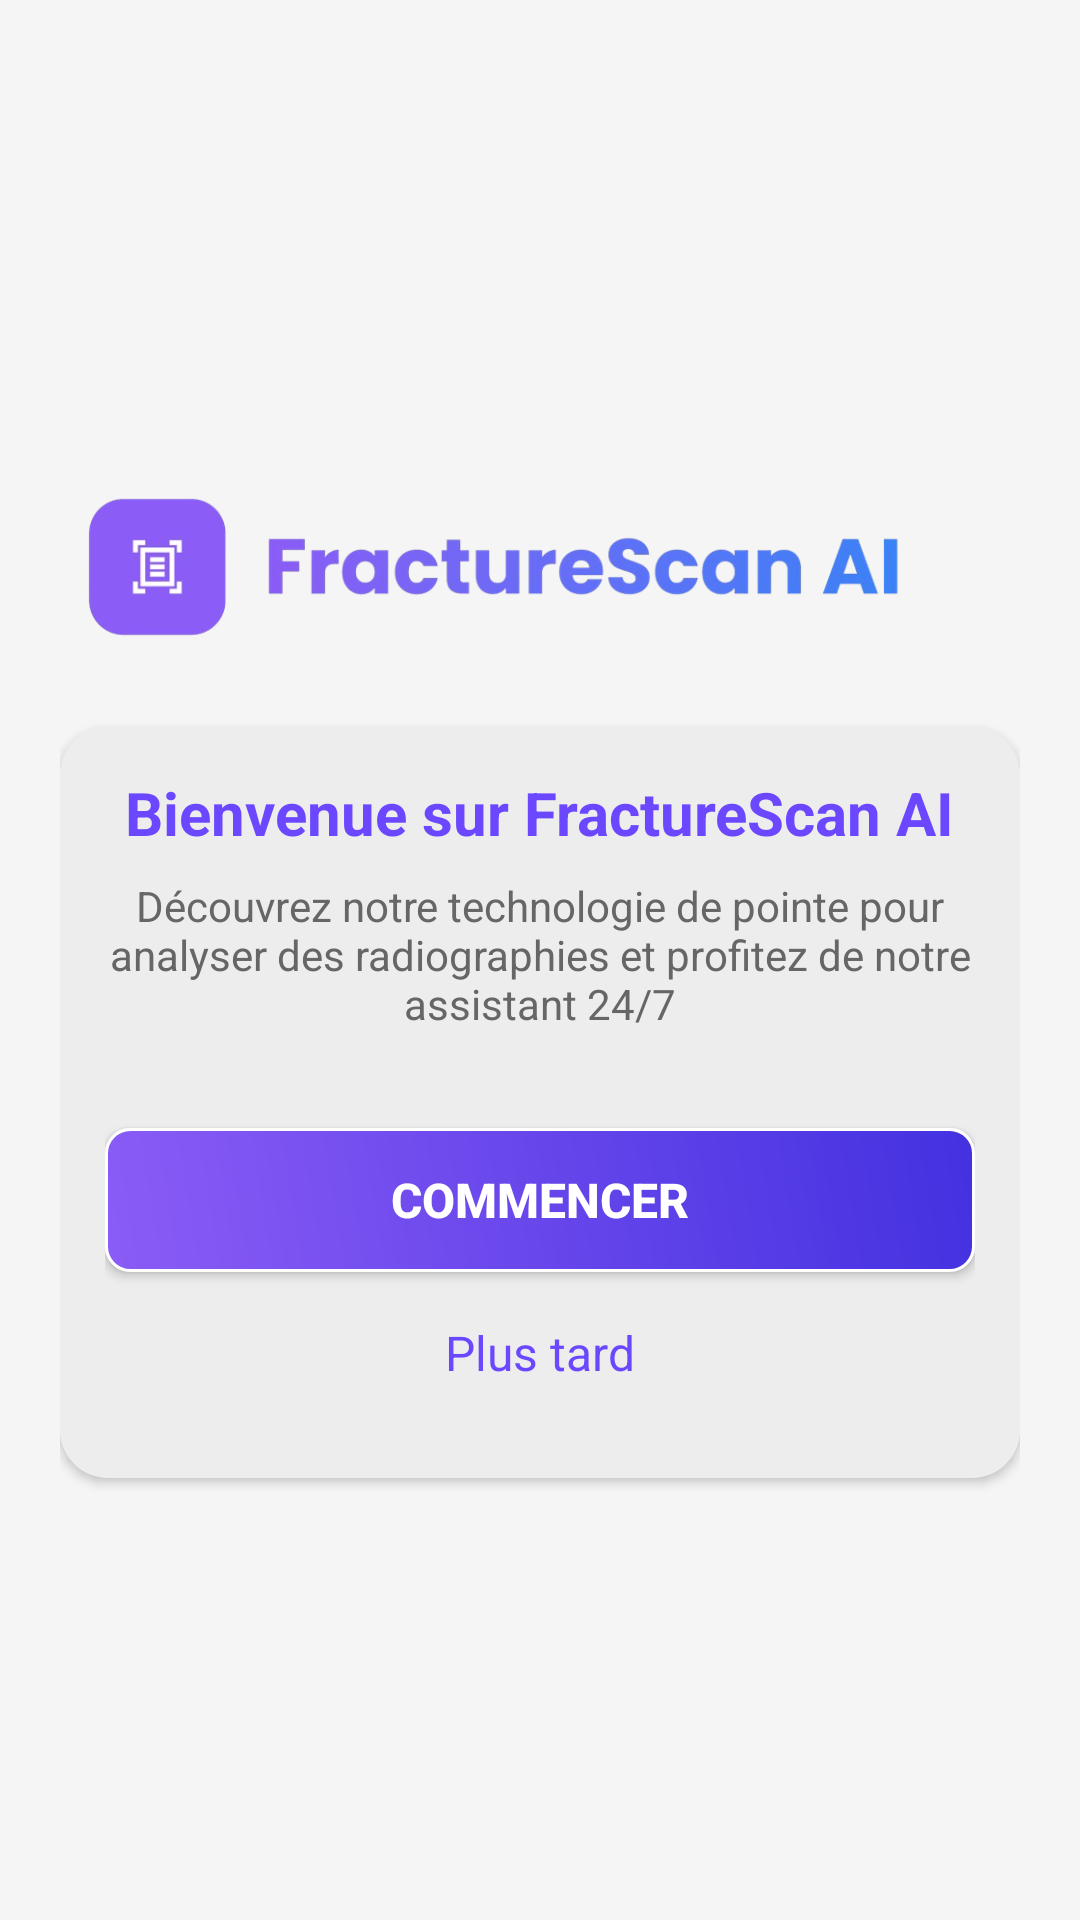

This screen was rendered from an Android layout file. Write that file and the resources it references.
<!-- AndroidManifest.xml: application theme Theme.FractureAi -->
<!-- res/layout/activity_welcome.xml -->
<?xml version="1.0" encoding="utf-8"?>
<androidx.constraintlayout.widget.ConstraintLayout xmlns:android="http://schemas.android.com/apk/res/android"
    xmlns:app="http://schemas.android.com/apk/res-auto"
    android:layout_width="match_parent"
    android:layout_height="match_parent"
    android:background="#F5F5F5">

    <ScrollView
        android:id="@+id/scroll_view"
        android:layout_width="match_parent"
        android:layout_height="match_parent"
        android:fillViewport="true"
        app:layout_constraintTop_toTopOf="parent"
        app:layout_constraintBottom_toBottomOf="parent"
        app:layout_constraintStart_toStartOf="parent"
        app:layout_constraintEnd_toEndOf="parent">

        <LinearLayout
            android:layout_width="match_parent"
            android:layout_height="match_parent"
            android:orientation="vertical"
            android:gravity="center"
            android:padding="20dp"
            android:background="#F5F5F5">

            <ImageView
                android:id="@+id/logo"
                android:layout_width="328dp"
                android:layout_height="79dp"
                android:layout_gravity="center"
                android:adjustViewBounds="true"
                android:src="@drawable/logo_app" />

            <androidx.cardview.widget.CardView
                android:id="@+id/welcome_container"
                android:layout_width="match_parent"
                android:layout_height="wrap_content"
                android:layout_marginTop="16dp"
                android:elevation="8dp"
                app:cardBackgroundColor="#F5F5F5"
                app:cardCornerRadius="16dp">

                <LinearLayout
                    android:layout_width="match_parent"
                    android:layout_height="wrap_content"
                    android:orientation="vertical"
                    android:gravity="center"
                    android:background="@drawable/light_grey_background"
                    android:padding="15dp">

                    <TextView
                        android:id="@+id/welcome_title"
                        android:layout_width="wrap_content"
                        android:layout_height="wrap_content"
                        android:layout_marginBottom="8dp"
                        android:text="Bienvenue sur FractureScan AI"
                        android:textColor="#6B48FF"
                        android:textSize="20sp"
                        android:textStyle="bold" />

                    <TextView
                        android:id="@+id/welcome_subtitle"
                        android:layout_width="match_parent"
                        android:layout_height="wrap_content"
                        android:layout_marginBottom="16dp"
                        android:text="Découvrez notre technologie de pointe pour analyser des radiographies et profitez de notre assistant 24/7"
                        android:textColor="#666666"
                        android:textSize="14sp"
                        android:gravity="center"
                        android:textAlignment="center" />

                    <Button
                        android:id="@+id/btn_start"
                        android:layout_width="match_parent"
                        android:layout_height="48dp"
                        android:layout_marginTop="16dp"
                        android:background="@drawable/button_background"
                        android:text="Commencer"
                        android:textColor="#FFFFFF"
                        android:textStyle="bold"
                        android:textSize="16sp" />

                    <TextView
                        android:id="@+id/btn_later"
                        android:layout_width="wrap_content"
                        android:layout_height="wrap_content"
                        android:layout_marginTop="16dp"
                        android:layout_marginBottom="16dp"
                        android:background="?android:attr/selectableItemBackground"
                        android:clickable="true"
                        android:focusable="true"
                        android:text="Plus tard"
                        android:textColor="#6B48FF"
                        android:textSize="16sp" />
                </LinearLayout>
            </androidx.cardview.widget.CardView>
        </LinearLayout>
    </ScrollView>
</androidx.constraintlayout.widget.ConstraintLayout>
<!-- resources referenced by this layout -->
<resources>
  <!-- drawable button_background (drawable) -->
  <?xml version="1.0" encoding="utf-8"?>
  <shape xmlns:android="http://schemas.android.com/apk/res/android">
      <gradient
          android:startColor="#8B5CF6"
          android:endColor="#4331E0"
          android:angle="45" />
      <corners android:radius="8dp"/>
      <stroke
          android:width="1dp"
          android:color="#FFFFFF"/>
  </shape>
  <!-- drawable light_grey_background (drawable) -->
  <?xml version="1.0" encoding="utf-8"?>
  <shape xmlns:android="http://schemas.android.com/apk/res/android"
      android:shape="rectangle">
      <solid android:color="#EDEDED" />
      <corners android:radius="16dp" />
  </shape>
  <!-- drawable logo_app: png bitmap (drawable, 75587 bytes) -->
  <style name="Theme.FractureAi" parent="Base.Theme.FractureAi" />
  <style name="Base.Theme.FractureAi" parent="Theme.Material3.DayNight.NoActionBar">
          
          
          
  
          
          <item name="materialButtonStyle">@style/Widget.FractureAi.Button</item>
      </style>
  <style name="Widget.FractureAi.Button" parent="Widget.Material3.Button">
          <item name="backgroundTint">@null</item> 
          <item name="android:background">@null</item> 
          <item name="android:textAllCaps">false</item> 
      </style>
</resources>
